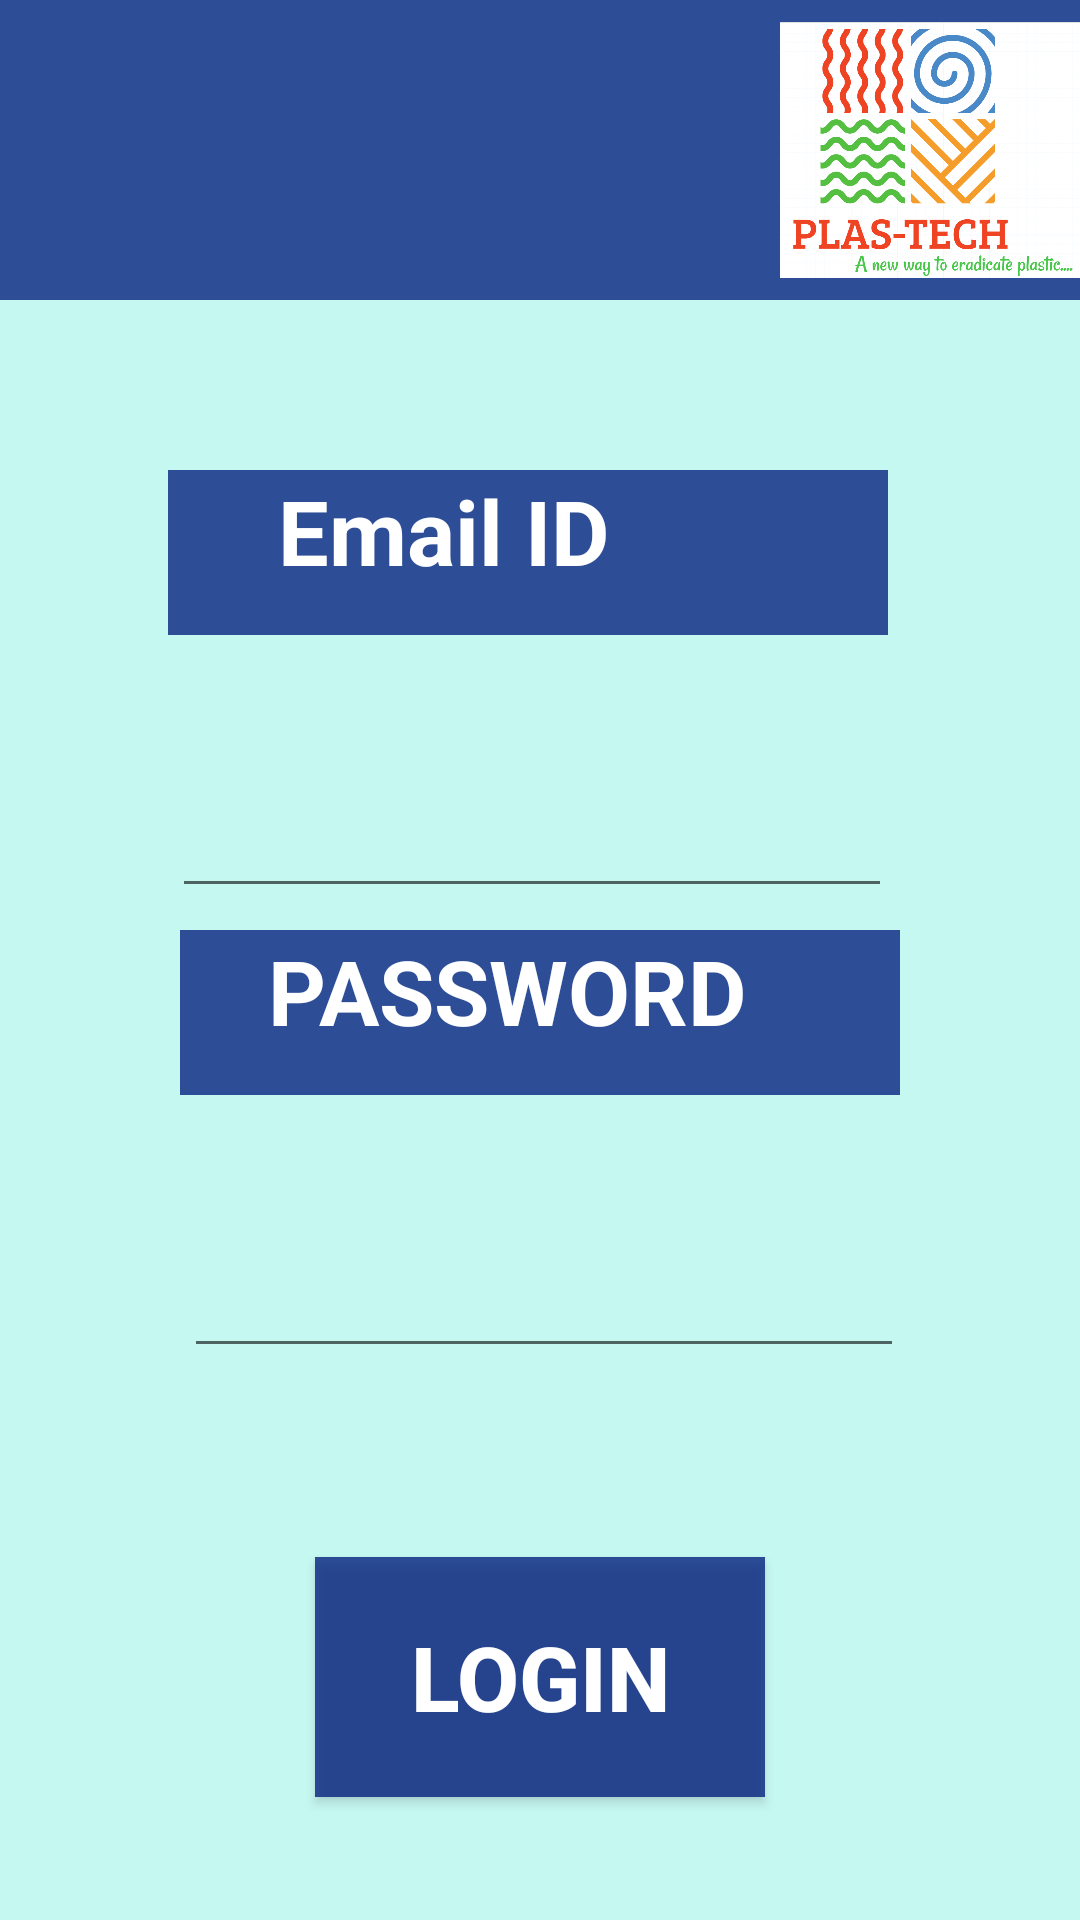

Write the Android layout XML for this screen, with the resource values it uses.
<!-- AndroidManifest.xml: application theme Theme.PLASTECH -->
<!-- res/layout/logindetails.xml -->
<?xml version="1.0" encoding="utf-8"?>
<androidx.constraintlayout.widget.ConstraintLayout xmlns:android="http://schemas.android.com/apk/res/android"
    xmlns:app="http://schemas.android.com/apk/res-auto"
    xmlns:tools="http://schemas.android.com/tools"
    android:layout_width="match_parent"
    android:layout_height="match_parent"
    android:background="@color/blue">


    <androidx.appcompat.widget.Toolbar
        android:id="@+id/toolbar4"
        android:layout_width="420dp"
        android:layout_height="100dp"
        android:background="@color/darkblue"
        android:minHeight="?attr/actionBarSize"
        android:theme="?attr/actionBarTheme"
        app:layout_constraintEnd_toEndOf="parent"
        app:layout_constraintHorizontal_bias="0.555"
        app:layout_constraintStart_toStartOf="parent"
        app:layout_constraintTop_toTopOf="parent" />

    <ImageView
        android:id="@+id/imageView23"
        android:layout_width="100dp"
        android:layout_height="100dp"
        app:layout_constraintStart_toStartOf="parent"
        app:layout_constraintTop_toTopOf="parent"
        app:srcCompat="@drawable/bennett" />

    <ImageView
        android:id="@+id/imageView5"
        android:layout_width="100dp"
        android:layout_height="100dp"
        app:layout_constraintEnd_toEndOf="parent"
        app:layout_constraintTop_toTopOf="parent"
        app:srcCompat="@drawable/logo" />

    <TextView
        android:id="@+id/textView2"
        android:layout_width="240dp"
        android:layout_height="55dp"
        android:background="@color/darkblue"
        android:text="     Email ID"
        android:textColor="@color/white"
        android:textSize="30sp"
        android:textStyle="bold"
        app:layout_constraintBottom_toBottomOf="parent"
        app:layout_constraintEnd_toEndOf="parent"
        app:layout_constraintHorizontal_bias="0.467"
        app:layout_constraintStart_toStartOf="parent"
        app:layout_constraintTop_toTopOf="parent"
        app:layout_constraintVertical_bias="0.268" />

    <Button
        android:id="@+id/ButtonLOG"
        android:layout_width="150dp"
        android:layout_height="80dp"
        android:text="LOGIN"
        android:textColor="@color/white"
        android:textSize="30dp"
        android:textStyle="bold"
        android:background="@color/darkblue"
        app:layout_constraintBottom_toBottomOf="parent"
        app:layout_constraintEnd_toEndOf="parent"
        app:layout_constraintStart_toStartOf="parent"
        app:layout_constraintTop_toTopOf="parent"
        app:layout_constraintVertical_bias="0.927" />

    <TextView
        android:id="@+id/textView3"
        android:layout_width="240dp"
        android:layout_height="55dp"
        android:background="@color/darkblue"
        android:text="    PASSWORD"
        android:textColor="@color/white"
        android:textSize="30sp"
        android:textStyle="bold"
        app:layout_constraintBottom_toBottomOf="parent"
        app:layout_constraintEnd_toEndOf="parent"
        app:layout_constraintStart_toStartOf="parent"
        app:layout_constraintTop_toTopOf="parent"
        app:layout_constraintVertical_bias="0.53" />

    <EditText
        android:id="@+id/editTextPhone"
        android:layout_width="240dp"
        android:layout_height="55dp"
        android:layout_marginTop="36dp"
        android:ems="10"
        android:inputType="textEmailAddress"
        app:layout_constraintEnd_toEndOf="parent"
        app:layout_constraintHorizontal_bias="0.477"
        app:layout_constraintStart_toStartOf="parent"
        app:layout_constraintTop_toBottomOf="@+id/textView2" />

    <EditText
        android:id="@+id/phoneno"
        android:layout_width="240dp"
        android:layout_height="55dp"
        android:layout_marginTop="36dp"
        android:ems="10"
        android:inputType="textPassword"
        app:layout_constraintEnd_toEndOf="parent"
        app:layout_constraintHorizontal_bias="0.512"
        app:layout_constraintStart_toStartOf="parent"
        app:layout_constraintTop_toBottomOf="@+id/textView3" />

    <TextView
        android:id="@+id/incorrect1"
        android:layout_width="5dp"
        android:layout_height="23dp"
        android:textColor="@color/red"
        app:layout_constraintBottom_toBottomOf="parent"
        app:layout_constraintEnd_toEndOf="parent"
        app:layout_constraintHorizontal_bias="0.296"
        app:layout_constraintStart_toStartOf="parent"
        app:layout_constraintTop_toTopOf="parent"
        app:layout_constraintVertical_bias="0.74" />

</androidx.constraintlayout.widget.ConstraintLayout>
<!-- resources referenced by this layout -->
<resources>
  <color name="blue">#5660F3E1</color>
  <color name="darkblue">#C6021D7E</color>
  <color name="red">#E8FF5722</color>
  <color name="white">#FFFFFFFF</color>
  <!-- drawable logo: png bitmap (drawable, 111785 bytes) -->
  <style name="Theme.PLASTECH" parent="Theme.AppCompat.Light.NoActionBar">
          
          <item name="colorPrimary">#E91E1E</item>
          <item name="colorPrimaryVariant">@color/purple_700</item>
          <item name="colorOnPrimary">@color/white</item>
          
          <item name="colorSecondary">@color/red</item>
          <item name="colorSecondaryVariant">@color/teal_700</item>
          <item name="colorOnSecondary">@color/black</item>
          
          <item name="android:statusBarColor" tools:targetApi="l">?attr/colorPrimaryVariant</item>
          
      </style>
  <color name="purple_700">#FF3700B3</color>
  <color name="teal_700">#FF018786</color>
  <color name="black">#FF000000</color>
</resources>
